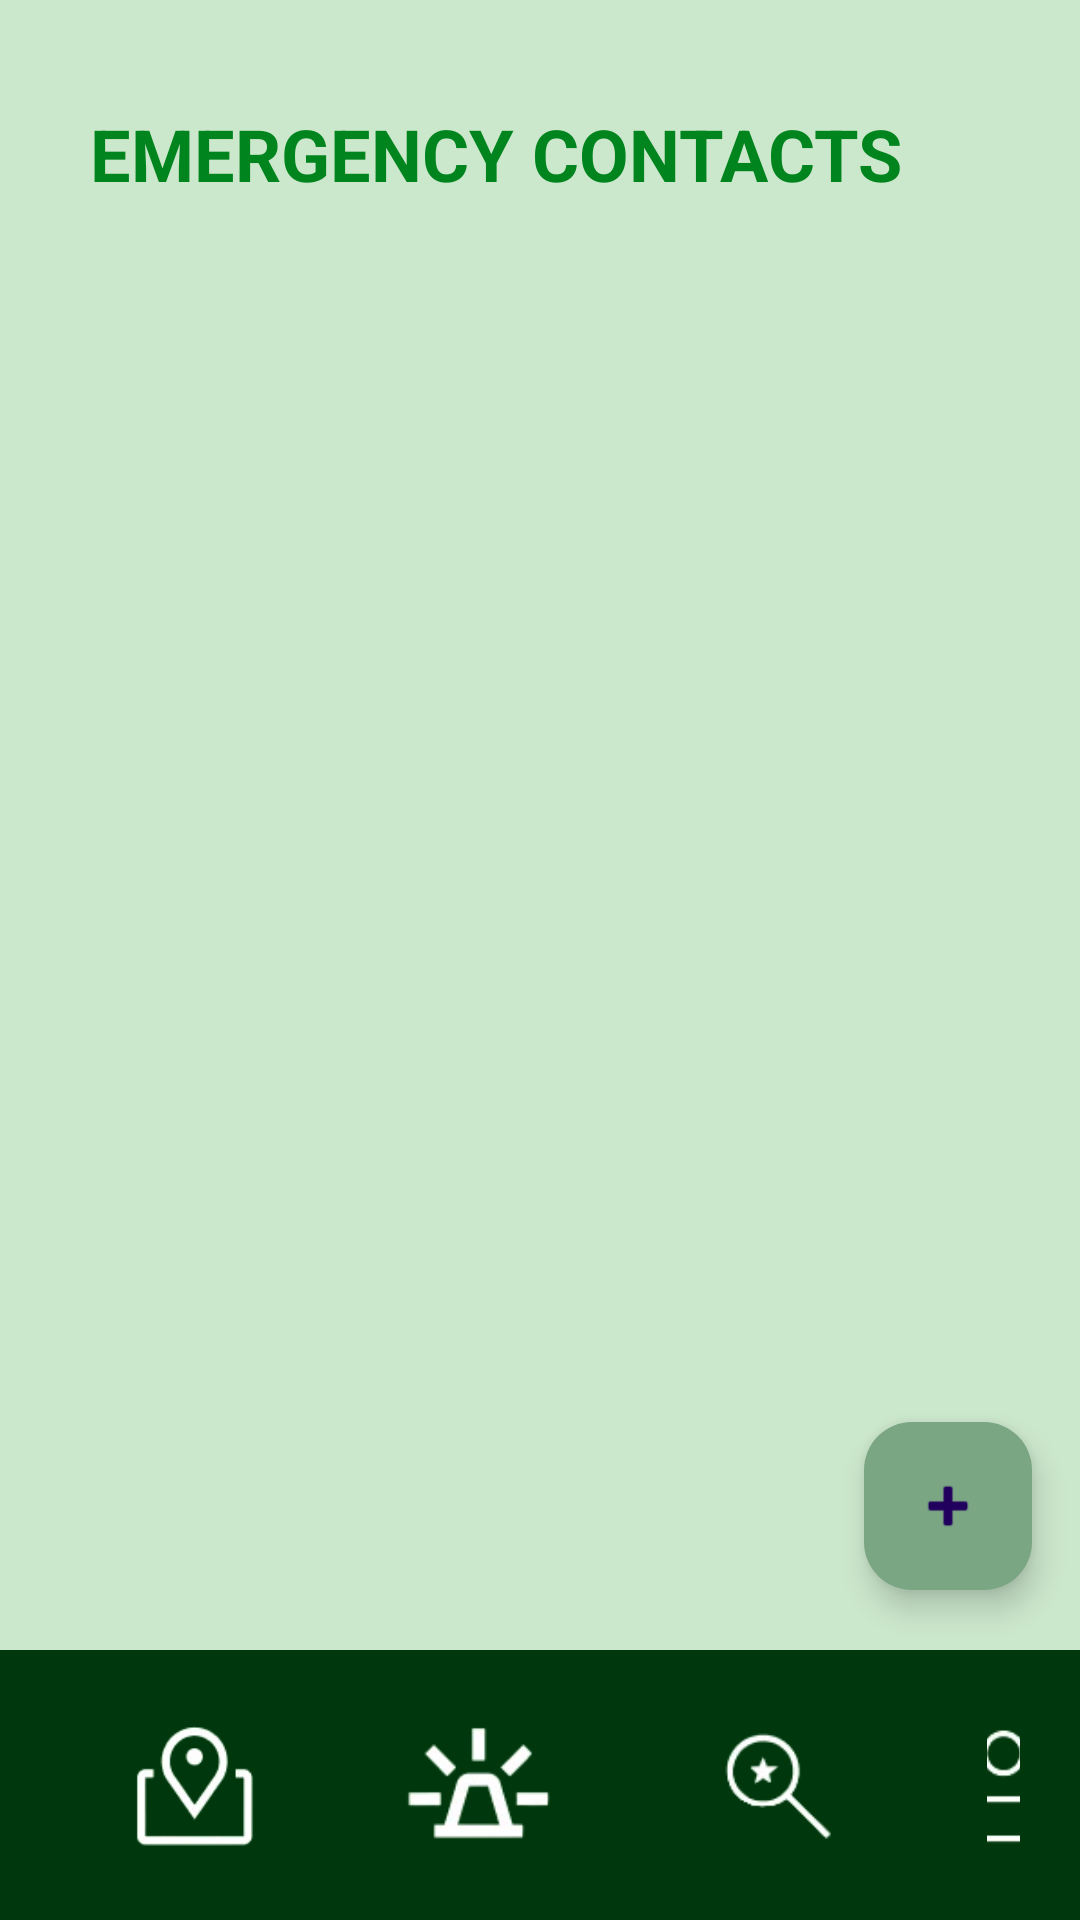

This screen was rendered from an Android layout file. Write that file and the resources it references.
<!-- AndroidManifest.xml: application theme Theme.ArchersNav -->
<!-- res/layout/emergency_contacts_activity.xml -->
<?xml version="1.0" encoding="utf-8"?>
<RelativeLayout xmlns:android="http://schemas.android.com/apk/res/android"
    xmlns:app="http://schemas.android.com/apk/res-auto"
    android:layout_width="match_parent"
    android:layout_height="match_parent"
    android:background="#CBE7CC">

    <LinearLayout
        android:layout_width="match_parent"
        android:layout_height="match_parent"
        android:orientation="vertical">

        <TextView
            android:layout_width="wrap_content"
            android:layout_height="wrap_content"
            android:layout_marginTop="35dp"
            android:layout_marginStart="30dp"
            android:text="EMERGENCY CONTACTS"
            android:textColor="#00841D"
            android:textSize="24sp"
            android:textStyle="bold" />

        <androidx.recyclerview.widget.RecyclerView
            android:id="@+id/recycler_view_contacts"
            android:layout_width="match_parent"
            android:layout_marginTop="30dp"
            android:layout_height="0dp"
            android:layout_weight="1" />

    </LinearLayout>

    <com.google.android.material.floatingactionbutton.FloatingActionButton
        android:id="@+id/fab_add_contact"
        android:layout_width="wrap_content"
        android:layout_height="wrap_content"
        android:layout_alignParentRight="true"
    android:layout_alignParentBottom="true"
    android:layout_marginEnd="16dp"
    android:layout_marginBottom="110dp"
    android:contentDescription="Add Contact"
    app:backgroundTint="#7AA683"
    app:srcCompat="@android:drawable/ic_input_add" />

    <LinearLayout
        android:id="@+id/bottom_navigation"
        android:layout_width="match_parent"
        android:layout_height="wrap_content"
        android:layout_alignParentBottom="true"
        android:background="#00370C"
        android:orientation="horizontal"
        android:padding="20dp">

        <ImageButton
            android:id="@+id/iv_campus_map"
            android:layout_width="wrap_content"
            android:layout_height="wrap_content"
            android:layout_marginStart="20dp"
            android:layout_marginEnd="40dp"
            android:background="@android:color/transparent"
            android:src="@drawable/campus_icon"
            android:contentDescription="@string/campus_map_desc" />

        <ImageButton
            android:id="@+id/iv_emergency"
            android:layout_width="60dp"
            android:layout_height="wrap_content"
            android:layout_marginEnd="40dp"
            android:background="@android:color/transparent"
            android:src="@drawable/emergency_icon"
            android:contentDescription="@string/emergency_desc" />

        <ImageButton
            android:id="@+id/iv_saved"
            android:layout_width="59dp"
            android:layout_height="wrap_content"
            android:layout_marginEnd="40dp"
            android:background="@android:color/transparent"
            android:src="@drawable/saved_icon"
            android:contentDescription="@string/saved_desc" />

        <ImageButton
            android:id="@+id/iv_profile"
            android:layout_width="wrap_content"
            android:layout_height="wrap_content"
            android:background="@android:color/transparent"
            android:src="@drawable/profile_icon"
            android:contentDescription="@string/profile_desc" />
    </LinearLayout>

</RelativeLayout>
<!-- resources referenced by this layout -->
<resources>
  <!-- drawable campus_icon (drawable) -->
  <?xml version="1.0" encoding="utf-8"?>
  <layer-list xmlns:android="http://schemas.android.com/apk/res/android">
      <item
          android:drawable="@drawable/campus_map"
          android:width="50dp"
          android:height="50dp" />
  </layer-list>
  <!-- drawable emergency_icon (drawable) -->
  <?xml version="1.0" encoding="utf-8"?>
  <layer-list xmlns:android="http://schemas.android.com/apk/res/android">
      <item
          android:drawable="@drawable/emergency"
          android:width="50dp"
          android:height="50dp" />
  </layer-list>
  <!-- drawable profile_icon (drawable) -->
  <?xml version="1.0" encoding="utf-8"?>
  <layer-list xmlns:android="http://schemas.android.com/apk/res/android">
      <item
          android:drawable="@drawable/profile"
          android:width="50dp"
          android:height="50dp" />
  </layer-list>
  <!-- drawable saved_icon (drawable) -->
  <?xml version="1.0" encoding="utf-8"?>
  <layer-list xmlns:android="http://schemas.android.com/apk/res/android">
      <item
          android:drawable="@drawable/saved"
          android:width="50dp"
          android:height="50dp" />
  </layer-list>
  <string name="campus_map_desc">Campus Map</string>
  <string name="emergency_desc">Emergency</string>
  <string name="profile_desc">Profile</string>
  <string name="saved_desc">Saved</string>
  <style name="Theme.ArchersNav" parent="Base.Theme.ArchersNav" />
  <!-- drawable campus_map: png bitmap (drawable, 5947 bytes) -->
  <!-- drawable emergency: png bitmap (drawable, 4901 bytes) -->
  <!-- drawable profile: png bitmap (drawable, 3459 bytes) -->
  <!-- drawable saved: png bitmap (drawable, 3466 bytes) -->
  <style name="Base.Theme.ArchersNav" parent="Theme.Material3.DayNight.NoActionBar">
          
          
      </style>
</resources>
